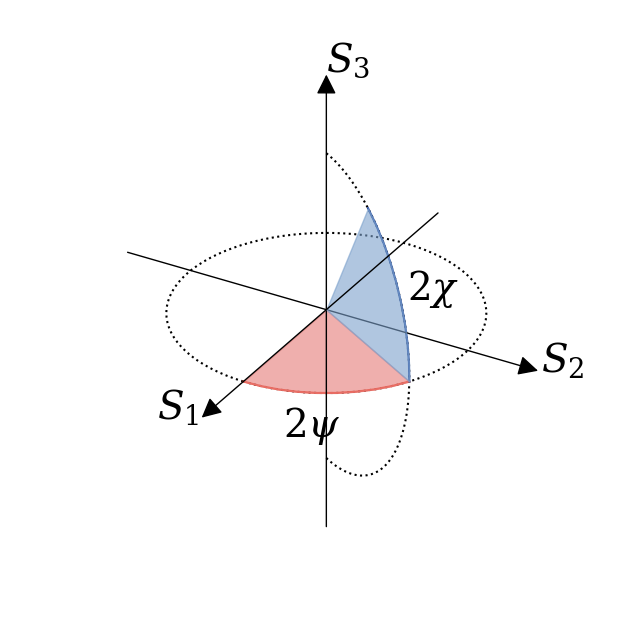

Write Python code to recreate this figure.
import math
import numpy as np
import matplotlib.pyplot as plt

# 3D arrow copied from https://gist.github.com/WetHat/1d6cd0f7309535311a539b42cccca89c

from matplotlib.patches import FancyArrowPatch
from mpl_toolkits.mplot3d.proj3d import proj_transform
from mpl_toolkits.mplot3d.axes3d import Axes3D
from mpl_toolkits.mplot3d.art3d import Poly3DCollection

class Arrow3D(FancyArrowPatch):

    def __init__(self, x, y, z, dx, dy, dz, *args, **kwargs):
        super().__init__((0, 0), (0, 0), *args, **kwargs)
        self._xyz = (x, y, z)
        self._dxdydz = (dx, dy, dz)

    def draw(self, renderer):
        x1, y1, z1 = self._xyz
        dx, dy, dz = self._dxdydz
        x2, y2, z2 = (x1 + dx, y1 + dy, z1 + dz)

        xs, ys, zs = proj_transform((x1, x2), (y1, y2), (z1, z2), self.axes.M)
        self.set_positions((xs[0], ys[0]), (xs[1], ys[1]))
        super().draw(renderer)
        
    def do_3d_projection(self, renderer=None):
        x1, y1, z1 = self._xyz
        dx, dy, dz = self._dxdydz
        x2, y2, z2 = (x1 + dx, y1 + dy, z1 + dz)

        xs, ys, zs = proj_transform((x1, x2), (y1, y2), (z1, z2), self.axes.M)
        self.set_positions((xs[0], ys[0]), (xs[1], ys[1]))

        return np.min(zs) 
    
def _arrow3D(ax, x, y, z, dx, dy, dz, *args, **kwargs):
    '''Add an 3d arrow to an `Axes3D` instance.'''

    arrow = Arrow3D(x, y, z, dx, dy, dz, *args, **kwargs)
    ax.add_artist(arrow)
    return arrow

setattr(Axes3D, 'arrow3D', _arrow3D)

# https://www.datylon.com/blog/data-visualization-for-colorblind-readers
psi_color = "#e57a77"
chi_color = "#7ca1cc"

major_color = "#f05039"
minor_color = "#1f449c"

plt.rcParams['font.family'] = 'serif'
plt.rcParams["mathtext.fontset"] = "dejavuserif"
plt.rc('font', size=28)

fig = plt.figure(figsize=(8,8))
ax = fig.add_subplot(111, projection='3d')
ax.set_box_aspect([1,1,1])

plt.axis('off')

elev = 30
azim = 30
roll = 0
ax.view_init(elev, azim, roll)

# draw the x, y, and z axes
len=1.5
ax.arrow3D(-len,0,0, 2*len,0,0, arrowstyle="-|>", mutation_scale=30, fc='black', ec='black')
ax.arrow3D(0,-len,0, 0,2*len,0, arrowstyle="-|>", mutation_scale=30, fc='black', ec='black')
ax.arrow3D(0,0,-len, 0,0,2*len, arrowstyle="-|>", mutation_scale=30, fc='black', ec='black')

# label the x, y, and z axes
ax.text(len,0,0,"$S_1$", ha='right')
ax.text(0,len,0,"$S_2$")
ax.text(0,0,len,"$S_3$")

chi_deg = 60.0
psi_deg = 60.0
r = 1.0

chi = chi_deg*math.pi/180.0
psi = psi_deg*math.pi/180.0

# Plot the equator
circle = np.linspace(0, 2*np.pi, 100)

x_lat = np.cos(circle)
y_lat = np.sin(circle)
z_lat = 0.0
ax.plot(x_lat, y_lat, z_lat, color='k', linestyle='dotted')

# create the arc through psi at the origin
N = 10
radius=1.0
phi = np.linspace(0, psi, N)

# reserve an extra point for the apex = (arcx[0], arcy[0])
psix = np.zeros(N+1)
psiy = np.zeros(N+1)
psiz = np.zeros(N+1)

psix[1:] = radius * np.cos(phi)
psiy[1:] = radius * np.sin(phi)

verts = [list(zip(psix, psiy, psiz))]
poly = Poly3DCollection(verts, alpha=0.6, color=psi_color)
ax.add_collection3d(poly)
ax.plot(psix[1:], psiy[1:], psiz[1:], color=major_color)

stretch=1.5
ax.text(stretch*psix[N//2], stretch*psiy[N//2], stretch*psiz[N//2], "$2\psi$", ha='center')

# Plot the meridian
half_circle = np.linspace(-np.pi/2, np.pi/2, 100)
x_long = np.cos(psi) * np.cos(half_circle)
y_long = np.sin(psi) * np.cos(half_circle)
z_long = np.sin(half_circle)
ax.plot(x_long, y_long, z_long, color='k', linestyle='dotted')

# create the arc through chi at the origin
phi = np.linspace(0, chi, N)

# reserve an extra point for the apex = (arcx[0], arcy[0])
chix = np.zeros(N+1)
chiy = np.zeros(N+1)
chiz = np.zeros(N+1)

chix[1:] = radius * np.cos(psi) * np.cos(phi)
chiy[1:] = radius * np.sin(psi) * np.cos(phi)
chiz[1:] = radius * np.sin(phi)

verts = [list(zip(chix, chiy, chiz))]
poly = Poly3DCollection(verts, alpha=0.6, color=chi_color)
ax.add_collection3d(poly)
ax.plot(chix[1:], chiy[1:], chiz[1:], color=minor_color)

stretch=1.4
ax.text(stretch*chix[N//2], stretch*chiy[N//2], stretch*chiz[N//2], "$2\chi$", ha='center')

plt.show()
